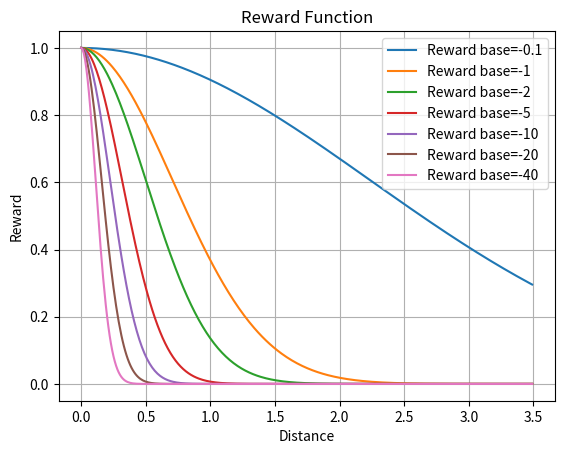

Here is the Python script that generated this plot:


import matplotlib.pyplot as plt
import numpy as np

max_reward = 1


def calculate_reward(distance, val_base):
    reward_total = np.exp(val_base * distance**2)
    return reward_total

fig, ax = plt.subplots()
#set title
plt.title("Reward Function")

#legends
ax.set_xlabel("Distance")
ax.set_ylabel("Reward")

#set the grid
ax.grid(True)

# #add a vertival line at x = 0.1
# ax.axvline(x=0.1, color='r', linestyle='--')
# #horizontal line at y = 1
# ax.axhline(y=1, color='g', linestyle='--')
x_distance_list = np.arange(0, 3.5, 0.01)


for ex_value in [-0.1, -1, -2, -5, -10, -20, -40]:
    y_reward_list = [calculate_reward(distance, ex_value) for distance in x_distance_list]
    ax.plot(x_distance_list, y_reward_list, label=f"Reward base={str(ex_value)}")

# Add legend
ax.legend()

#show the plot
plt.show()